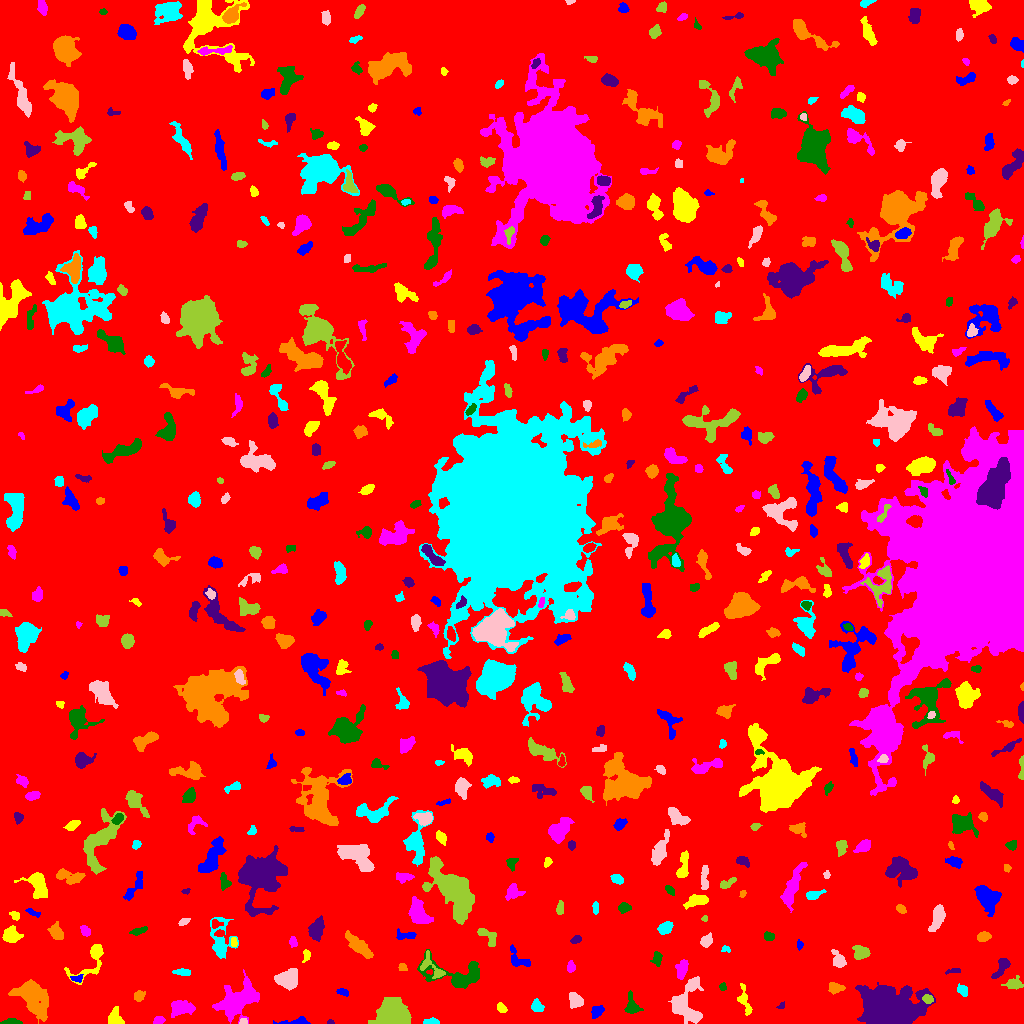

Values plotted in this chart, from the file beside it:
ID, X, Y, A, B, theta, total_flux, mu_max, mu_median, mu_mean, R_fwhm, R_e, R10, R90, x_start, x_end, y_start, y_end, area, greylevel
0, 511.5, 509.2, 297.5, 292.5, -1.207, 1579949, 11.0, 2.0, 1.884, 81.66, 237.8, 90.89, 387.6, 0, 1023, 0, 1023, 838601, 1.884
1, 295.8, 1.648, 7.438, 1.711, 0.08271, 159.0, 3.0, 1.0, 1.097, 3.656, 3.192, 1.262, 5.262, 273, 310, 0, 7, 145, 6.097
2, 115.7, 4.177, 4.032, 3.116, -0.9401, 492.0, 6.0, 2.0, 2.536, 5.046, 3.742, 1.596, 6.024, 108, 124, 0, 17, 194, 7.536
3, 158.7, 3.1, 2.762, 1.992, 0.2836, 220.0, 5.0, 3.0, 2.619, 3.827, 3.038, 1.262, 4.549, 153, 165, 0, 7, 84, 7.619
4, 11.5, 1.169, 4.073, 1.181, 0.0, 118.0, 3.0, 1.0, 1.18, 3.29, 2.585, 0.9772, 4.222, 0, 22, 0, 5, 100, 7.18
5, 330.5, 1.188, 1.64, 1.138, -0.1341, 48.0, 3.0, 1.0, 1.5, 2.185, 1.596, 0.5642, 2.646, 327, 334, 0, 4, 32, 6.5
6, 33.15, 25.74, 10.04, 6.321, -0.9352, 3136, 10.0, 3.0, 3.634, 9.458, 8.849, 3.432, 14.33, 8, 48, 0, 44, 863, 7.634
7, 430.8, 1.634, 4.137, 1.417, 0.01042, 287.0, 6.0, 3.0, 3.261, 4.334, 2.985, 1.128, 4.514, 423, 439, 0, 6, 88, 7.261
8, 243.3, 1.733, 2.181, 1.503, -0.04206, 120.0, 4.0, 2.0, 2.553, 3.478, 2.185, 0.7979, 3.338, 239, 247, 0, 5, 47, 8.553
9, 393.7, 7.004, 6.588, 5.471, -0.07297, 15613, 72.0, 10.0, 19.4, 7.334, 6.652, 2.646, 11.79, 368, 411, 0, 26, 805, 23.4
10, 770.2, 2.53, 3.226, 2.062, -0.7105, 100.0, 4.0, 1.0, 1.087, 2.706, 2.394, 0.7979, 4.107, 764, 777, 0, 10, 92, 6.087
11, 596.4, 11.78, 3.328, 2.425, 0.7998, 274.0, 4.0, 2.0, 2.03, 5.046, 3.568, 1.382, 5.557, 591, 604, 5, 18, 135, 7.03
12, 501.1, 15.6, 2.383, 1.703, -0.8844, 230.0, 7.0, 2.0, 2.644, 3.038, 2.523, 0.9772, 4.068, 497, 507, 11, 21, 87, 7.644
13, 180.6, 16.56, 5.069, 3.023, -0.1574, 667.0, 7.0, 2.0, 2.138, 4.918, 4.583, 1.784, 7.506, 171, 195, 6, 23, 312, 7.138
14, 632, 17.26, 5.165, 3.462, -1.29, 367.0, 5.0, 2.0, 1.808, 3.827, 4.26, 1.596, 7.069, 624, 643, 10, 33, 203, 6.808
15, 781.1, 17.82, 2.105, 1.177, 0.5572, 67.0, 4.0, 2.0, 1.523, 2.706, 1.693, 0.5642, 2.646, 776, 784, 15, 22, 44, 6.523
16, 138.8, 27.15, 2.705, 2.366, 0.4499, 336.0, 6.0, 3.0, 3.111, 4.406, 3.141, 1.262, 5.046, 134, 145, 22, 33, 108, 7.111
17, 538, 17.41, 3.295, 2.391, -0.8659, 153.0, 3.0, 1.0, 1.159, 3.868, 3.338, 1.262, 5.202, 531, 544, 12, 25, 132, 6.159
18, 575.5, 22.87, 3.83, 3.057, -0.9885, 676.0, 9.0, 3.0, 3.539, 4.37, 4.26, 1.596, 6.699, 569, 583, 15, 31, 191, 7.539
19, 928.5, 24.09, 2.18, 1.887, -0.1041, 180.0, 6.0, 2.0, 2.0, 3.192, 2.459, 0.9772, 4.029, 922, 933, 20, 29, 90, 10.0
20, 850.5, 22.43, 3.705, 2.059, -0.5174, 133.0, 3.0, 1.0, 1.255, 3.523, 3.09, 1.128, 4.853, 841, 856, 16, 28, 106, 7.255
21, 343.2, 31.5, 2.95, 1.616, -0.2969, 127.0, 4.0, 1.0, 1.608, 3.478, 2.764, 0.9772, 4.406, 336, 348, 27, 35, 79, 6.608
22, 744.8, 21.89, 8.194, 2.522, -1.275, 448.0, 5.0, 2.0, 2.207, 4.886, 4.478, 1.784, 7.047, 737, 752, 8, 40, 203, 6.207
23, 237.3, 22.72, 10.93, 5.903, 0.5062, 2110, 10.0, 2.0, 2.191, 5.944, 8.349, 3.141, 13.66, 212, 259, 0, 54, 963, 7.191
24, 722.6, 36.97, 1.839, 1.656, 1.39, 216.0, 8.0, 4.0, 4.0, 3.09, 2.185, 0.7979, 3.432, 719, 726, 33, 41, 54, 8.0
25, 889.7, 13.61, 13.93, 8.45, 0.01015, 23855, 31.0, 8.0, 10.65, 14.69, 12.51, 5.046, 20.71, 855, 935, 0, 41, 2239, 14.65
26, 835.8, 35.39, 4.117, 2.455, 0.006239, 376.0, 5.0, 3.0, 2.575, 4.886, 4.029, 1.596, 6.05, 828, 845, 29, 41, 146, 7.575
27, 962.2, 33.34, 3.128, 2.203, -0.7051, 369.0, 7.0, 3.0, 3.385, 3.827, 3.241, 1.262, 5.14, 957, 967, 27, 40, 109, 7.385
28, 686.2, 19.25, 11.87, 7.556, 1.467, 2183, 8.0, 3.0, 3.032, 8.686, 8.215, 3.141, 13.2, 668, 703, 0, 47, 720, 7.032
29, 1014, 39.32, 4.32, 2.372, 0.003701, 318.0, 7.0, 2.0, 1.86, 2.111, 3.7, 1.128, 5.997, 1001, 1023, 34, 48, 171, 6.86
30, 907.1, 57.68, 4.389, 2.19, -0.5731, 411.0, 7.0, 2.0, 2.234, 3.827, 3.7, 1.382, 5.944, 897, 916, 48, 65, 184, 7.234
31, 77.26, 45.22, 2.978, 1.583, 0.02218, 166.0, 5.0, 2.0, 2.156, 2.932, 2.523, 0.9772, 4.068, 70, 83, 41, 49, 77, 9.156
32, 91.55, 63.77, 13.13, 5.561, 0.8956, 1052, 9.0, 2.0, 2.725, 4.334, 5.67, 2.034, 9.608, 64, 103, 39, 79, 386, 6.725
33, 681.8, 54.39, 5.118, 2.715, 1.308, 365.0, 4.0, 2.0, 1.921, 6.84, 4.918, 1.693, 6.933, 675, 688, 44, 64, 190, 6.921
34, 459.6, 48.03, 16.36, 6.788, -0.09912, 2434, 9.0, 3.0, 3.381, 8.273, 7.979, 3.192, 13.01, 417, 479, 35, 74, 720, 7.381
35, 953.7, 52.61, 3.956, 1.295, 0.1482, 125.0, 3.0, 2.0, 1.786, 3.827, 2.706, 1.128, 3.989, 945, 960, 49, 55, 70, 7.786
36, 402.7, 56.33, 2.367, 1.81, -0.7996, 96.0, 3.0, 2.0, 1.5, 3.385, 2.646, 0.9772, 3.868, 398, 407, 53, 60, 64, 6.5
37, 183.4, 51.07, 3.969, 1.547, -0.1009, 161.0, 3.0, 1.0, 1.438, 3.989, 3.09, 1.262, 4.853, 172, 190, 48, 55, 112, 7.438
38, 286.1, 44.09, 5.47, 4.279, 0.1624, 1549, 10.0, 4.0, 4.109, 7.136, 5.89, 2.394, 9.322, 274, 297, 33, 55, 377, 8.109
39, 431.9, 56.02, 8.914, 4.019, -0.8376, 575.0, 6.0, 2.0, 2.489, 5.726, 4.983, 1.871, 7.59, 420, 445, 45, 73, 231, 8.489
40, 628.2, 52.61, 2.431, 2.158, 1.305, 303.0, 6.0, 3.0, 3.483, 4.334, 2.932, 1.262, 4.583, 624, 633, 48, 58, 87, 7.483
41, 517.9, 64.73, 7.173, 3.677, -0.7967, 431.0, 4.0, 2.0, 2.033, 6.794, 4.754, 2.034, 7.269, 510, 530, 57, 79, 212, 6.033
42, 306.3, 68.32, 3.005, 1.819, 1.418, 159.0, 4.0, 2.0, 1.963, 3.989, 2.706, 0.9772, 4.406, 302, 310, 61, 74, 81, 6.963
43, 570.7, 56.2, 2.499, 1.818, -1.524, 159.0, 4.0, 2.0, 1.807, 3.909, 2.646, 0.9772, 4.184, 567, 575, 51, 63, 88, 7.807
44, 657.1, 65.37, 3.551, 2.258, 1.496, 359.0, 7.0, 3.0, 2.992, 3.192, 3.338, 1.262, 5.412, 650, 662, 57, 72, 120, 6.992
45, 1002, 57.07, 6.08, 2.459, 0.9628, 608.0, 8.0, 2.0, 3.055, 4.478, 3.989, 1.596, 6.817, 991, 1010, 45, 65, 199, 7.055
46, 359, 77.35, 7.958, 2.761, -0.7223, 1103, 9.0, 3.0, 3.047, 4.549, 5.642, 1.954, 9.253, 345, 373, 65, 93, 362, 7.047
47, 725.4, 74.47, 2.185, 1.574, -0.05908, 102.0, 4.0, 2.0, 1.889, 3.141, 2.111, 0.7979, 3.523, 721, 730, 71, 78, 54, 7.889
48, 838.4, 62.54, 3.731, 2.432, -1.011, 339.0, 7.0, 1.0, 1.852, 3.29, 3.338, 1.128, 5.528, 831, 846, 56, 74, 183, 6.852
49, 861.1, 70.68, 3.657, 3.26, -0.08697, 755.0, 8.0, 3.0, 3.775, 5.557, 4.297, 1.693, 6.864, 852, 870, 64, 78, 200, 7.775
50, 586.5, 90.52, 7.468, 3.778, 0.5597, 639.0, 7.0, 2.0, 2.619, 4.334, 4.652, 1.784, 7.569, 567, 597, 77, 100, 244, 6.619
51, 799.2, 78.49, 2.501, 1.301, -1.543, 71.0, 4.0, 1.0, 1.268, 2.459, 1.954, 0.5642, 3.29, 797, 803, 73, 84, 56, 6.268
52, 233.8, 80.9, 2.321, 1.291, -1.524, 67.0, 3.0, 1.0, 1.117, 2.646, 2.185, 0.7979, 3.385, 231, 237, 77, 86, 60, 8.117
53, 293.1, 81.7, 2.297, 1.696, -1.365, 118.0, 4.0, 1.0, 1.494, 3.338, 2.326, 0.7979, 3.868, 289, 297, 76, 87, 79, 7.494
54, 768.6, 87.3, 2.579, 1.908, -0.2053, 144.0, 4.0, 2.0, 1.618, 3.785, 2.821, 1.128, 4.478, 764, 774, 83, 92, 89, 6.618
55, 576.1, 83.75, 2.581, 1.78, 0.5239, 233.0, 6.0, 3.0, 2.949, 3.742, 2.706, 0.9772, 4.26, 570, 581, 80, 88, 79, 8.949
56, 983.4, 86.68, 2.945, 2.056, 0.3069, 425.0, 10.0, 3.0, 3.427, 3.7, 3.192, 1.128, 4.983, 977, 991, 82, 92, 124, 8.427
57, 220.1, 81.41, 10.16, 5.137, -1.56, 1399, 11.0, 2.0, 2.958, 4.478, 5.67, 2.034, 10.25, 210, 238, 65, 106, 473, 6.958
58, 706.3, 82.59, 3.14, 2.504, 0.8288, 396.0, 6.0, 3.0, 2.955, 4.787, 3.523, 1.382, 5.614, 700, 712, 76, 91, 134, 6.955
59, 486.2, 88.46, 6.352, 2.652, -0.6719, 272.0, 4.0, 1.0, 1.395, 5.046, 4.029, 1.382, 6.482, 477, 496, 77, 95, 195, 6.395
... 521 more rows
